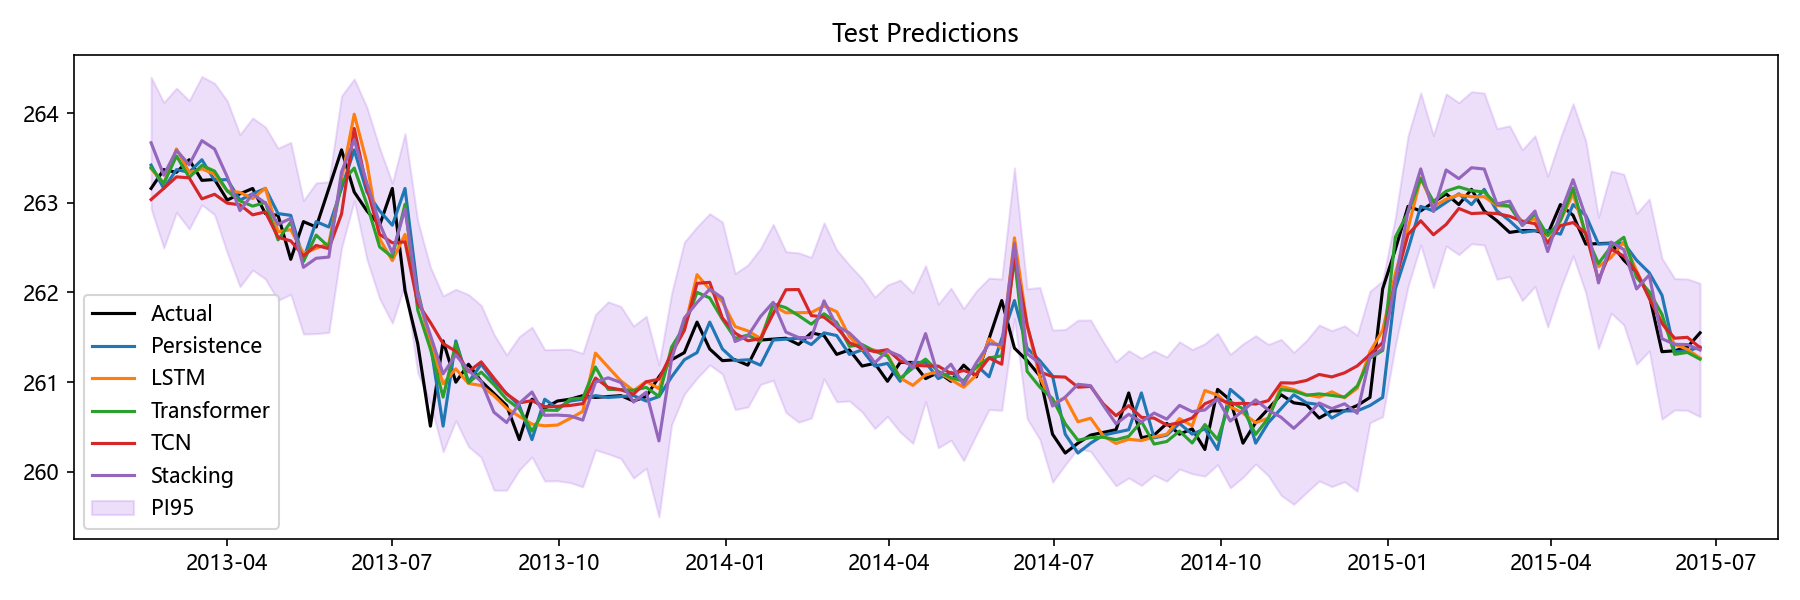

Data behind this chart, as committed beside it:
Date, Actual, Persistence, LSTM, Transformer, TCN, Stacking, Aquifer, PI95_Lower, PI95_Upper
2013-02-18, 263.2, 263.4, 263.4, 263.4, 263, 263.7, 孔隙水2, 262.9, 264.4
2013-02-25, 263.4, 263.2, 263.2, 263.2, 263.2, 263.3, 孔隙水2, 262.5, 264.1
2013-03-04, 263.3, 263.4, 263.6, 263.5, 263.3, 263.6, 孔隙水2, 262.9, 264.3
2013-03-11, 263.5, 263.3, 263.3, 263.3, 263.3, 263.4, 孔隙水2, 262.7, 264.1
2013-03-18, 263.2, 263.5, 263.4, 263.4, 263, 263.7, 孔隙水2, 263, 264.4
2013-03-25, 263.3, 263.2, 263.3, 263.4, 263.1, 263.6, 孔隙水2, 262.9, 264.3
2013-04-01, 263, 263.3, 263.1, 263.1, 263, 263.3, 孔隙水2, 262.4, 264.1
2013-04-08, 263.1, 263, 263.1, 263, 263, 262.9, 孔隙水2, 262.1, 263.8
2013-04-15, 263.2, 263.1, 263, 263, 262.9, 263.1, 孔隙水2, 262.3, 263.9
2013-04-22, 262.9, 263.2, 263.2, 263, 262.9, 263, 孔隙水2, 262.2, 263.8
2013-04-29, 262.9, 262.9, 262.7, 262.6, 262.6, 262.8, 孔隙水2, 261.9, 263.6
2013-05-06, 262.4, 262.9, 262.7, 262.8, 262.6, 262.8, 孔隙水2, 262, 263.7
2013-05-13, 262.8, 262.4, 262.4, 262.3, 262.4, 262.3, 孔隙水2, 261.5, 263
2013-05-20, 262.7, 262.8, 262.5, 262.6, 262.5, 262.4, 孔隙水2, 261.5, 263.2
2013-05-27, 263.2, 262.7, 262.5, 262.5, 262.5, 262.4, 孔隙水2, 261.6, 263.2
2013-06-03, 263.6, 263.2, 263.3, 263.2, 262.9, 263.3, 孔隙水2, 262.5, 264.2
2013-06-10, 263.1, 263.6, 264, 263.4, 263.8, 263.7, 孔隙水2, 263, 264.4
2013-06-17, 262.9, 263.1, 263.4, 263, 263.2, 263.2, 孔隙水2, 262.4, 264.1
2013-06-24, 262.8, 262.9, 262.6, 262.5, 262.6, 262.8, 孔隙水2, 261.9, 263.6
2013-07-01, 263.2, 262.8, 262.4, 262.4, 262.6, 262.4, 孔隙水2, 261.7, 263.2
2013-07-08, 262, 263.2, 262.6, 263, 262.6, 262.9, 孔隙水2, 262.1, 263.8
2013-07-15, 261.4, 262, 262, 261.8, 261.9, 262, 孔隙水2, 261.1, 262.8
2013-07-22, 260.5, 261.4, 261.4, 261.4, 261.7, 261.5, 孔隙水2, 260.8, 262.3
2013-07-29, 261.5, 260.5, 261, 260.8, 261.4, 261.1, 孔隙水2, 260.2, 262
2013-08-05, 261.0, 261.5, 261.1, 261.4, 261.3, 261.3, 孔隙水2, 260.6, 262
2013-08-12, 261.2, 261.0, 261, 261, 261.1, 261.1, 孔隙水2, 260.3, 262
2013-08-19, 261, 261.2, 261, 261.1, 261.2, 261, 孔隙水2, 260.2, 261.9
2013-08-26, 260.9, 261, 260.8, 261, 261, 260.7, 孔隙水2, 259.8, 261.5
2013-09-02, 260.7, 260.9, 260.7, 260.8, 260.9, 260.5, 孔隙水2, 259.8, 261.3
2013-09-09, 260.4, 260.7, 260.6, 260.7, 260.8, 260.8, 孔隙水2, 260, 261.5
2013-09-16, 260.8, 260.4, 260.5, 260.5, 260.8, 260.9, 孔隙水2, 260.2, 261.6
2013-09-23, 260.7, 260.8, 260.5, 260.7, 260.7, 260.6, 孔隙水2, 259.9, 261.4
2013-09-30, 260.8, 260.7, 260.5, 260.7, 260.7, 260.6, 孔隙水2, 259.9, 261.4
2013-10-07, 260.8, 260.8, 260.6, 260.8, 260.7, 260.6, 孔隙水2, 259.9, 261.4
2013-10-14, 260.9, 260.8, 260.7, 260.8, 260.8, 260.6, 孔隙水2, 259.8, 261.3
2013-10-21, 260.8, 260.9, 261.3, 261.2, 261, 261, 孔隙水2, 260.2, 261.8
2013-10-28, 260.8, 260.8, 261.2, 260.9, 260.9, 261, 孔隙水2, 260.2, 261.9
2013-11-04, 260.9, 260.8, 261, 260.9, 260.9, 261, 孔隙水2, 260.1, 261.8
2013-11-11, 260.8, 260.9, 260.9, 260.9, 260.9, 260.8, 孔隙水2, 259.9, 261.6
2013-11-18, 260.8, 260.8, 261, 260.9, 261, 260.9, 孔隙水2, 260, 261.7
2013-11-25, 261.1, 260.8, 260.9, 260.8, 261, 260.3, 孔隙水2, 259.5, 261.2
2013-12-02, 261.2, 261.1, 261.3, 261.4, 261.3, 261.3, 孔隙水2, 260.5, 262
2013-12-09, 261.3, 261.2, 261.6, 261.6, 261.6, 261.7, 孔隙水2, 260.9, 262.6
2013-12-16, 261.7, 261.3, 262.2, 262, 262.1, 261.9, 孔隙水2, 261, 262.7
2013-12-23, 261.4, 261.7, 262, 261.9, 262.1, 262, 孔隙水2, 261.2, 262.9
2013-12-30, 261.2, 261.4, 261.9, 261.7, 261.7, 261.9, 孔隙水2, 261.1, 262.8
2014-01-06, 261.2, 261.2, 261.6, 261.5, 261.5, 261.5, 孔隙水2, 260.7, 262.2
2014-01-13, 261.2, 261.2, 261.6, 261.5, 261.5, 261.5, 孔隙水2, 260.7, 262.3
2014-01-20, 261.5, 261.2, 261.5, 261.5, 261.5, 261.7, 孔隙水2, 261, 262.5
2014-01-27, 261.5, 261.5, 261.9, 261.9, 261.8, 261.9, 孔隙水2, 261, 262.8
2014-02-03, 261.5, 261.5, 261.8, 261.8, 262, 261.6, 孔隙水2, 260.7, 262.5
2014-02-10, 261.4, 261.5, 261.8, 261.7, 262, 261.5, 孔隙水2, 260.6, 262.4
2014-02-17, 261.6, 261.4, 261.8, 261.6, 261.7, 261.5, 孔隙水2, 260.6, 262.4
2014-02-24, 261.5, 261.6, 261.9, 261.8, 261.7, 261.9, 孔隙水2, 261, 262.8
2014-03-03, 261.3, 261.5, 261.8, 261.7, 261.6, 261.6, 孔隙水2, 260.8, 262.5
2014-03-10, 261.4, 261.3, 261.5, 261.4, 261.4, 261.5, 孔隙水2, 260.8, 262.3
2014-03-17, 261.2, 261.4, 261.4, 261.4, 261.4, 261.4, 孔隙水2, 260.7, 262.2
2014-03-24, 261.2, 261.2, 261.4, 261.3, 261.3, 261.2, 孔隙水2, 260.5, 261.9
2014-03-31, 261, 261.2, 261.3, 261.3, 261.4, 261.4, 孔隙水2, 260.6, 262.1
2014-04-07, 261.2, 261, 261, 261, 261.2, 261.3, 孔隙水2, 260.4, 262.1
... 63 more rows
